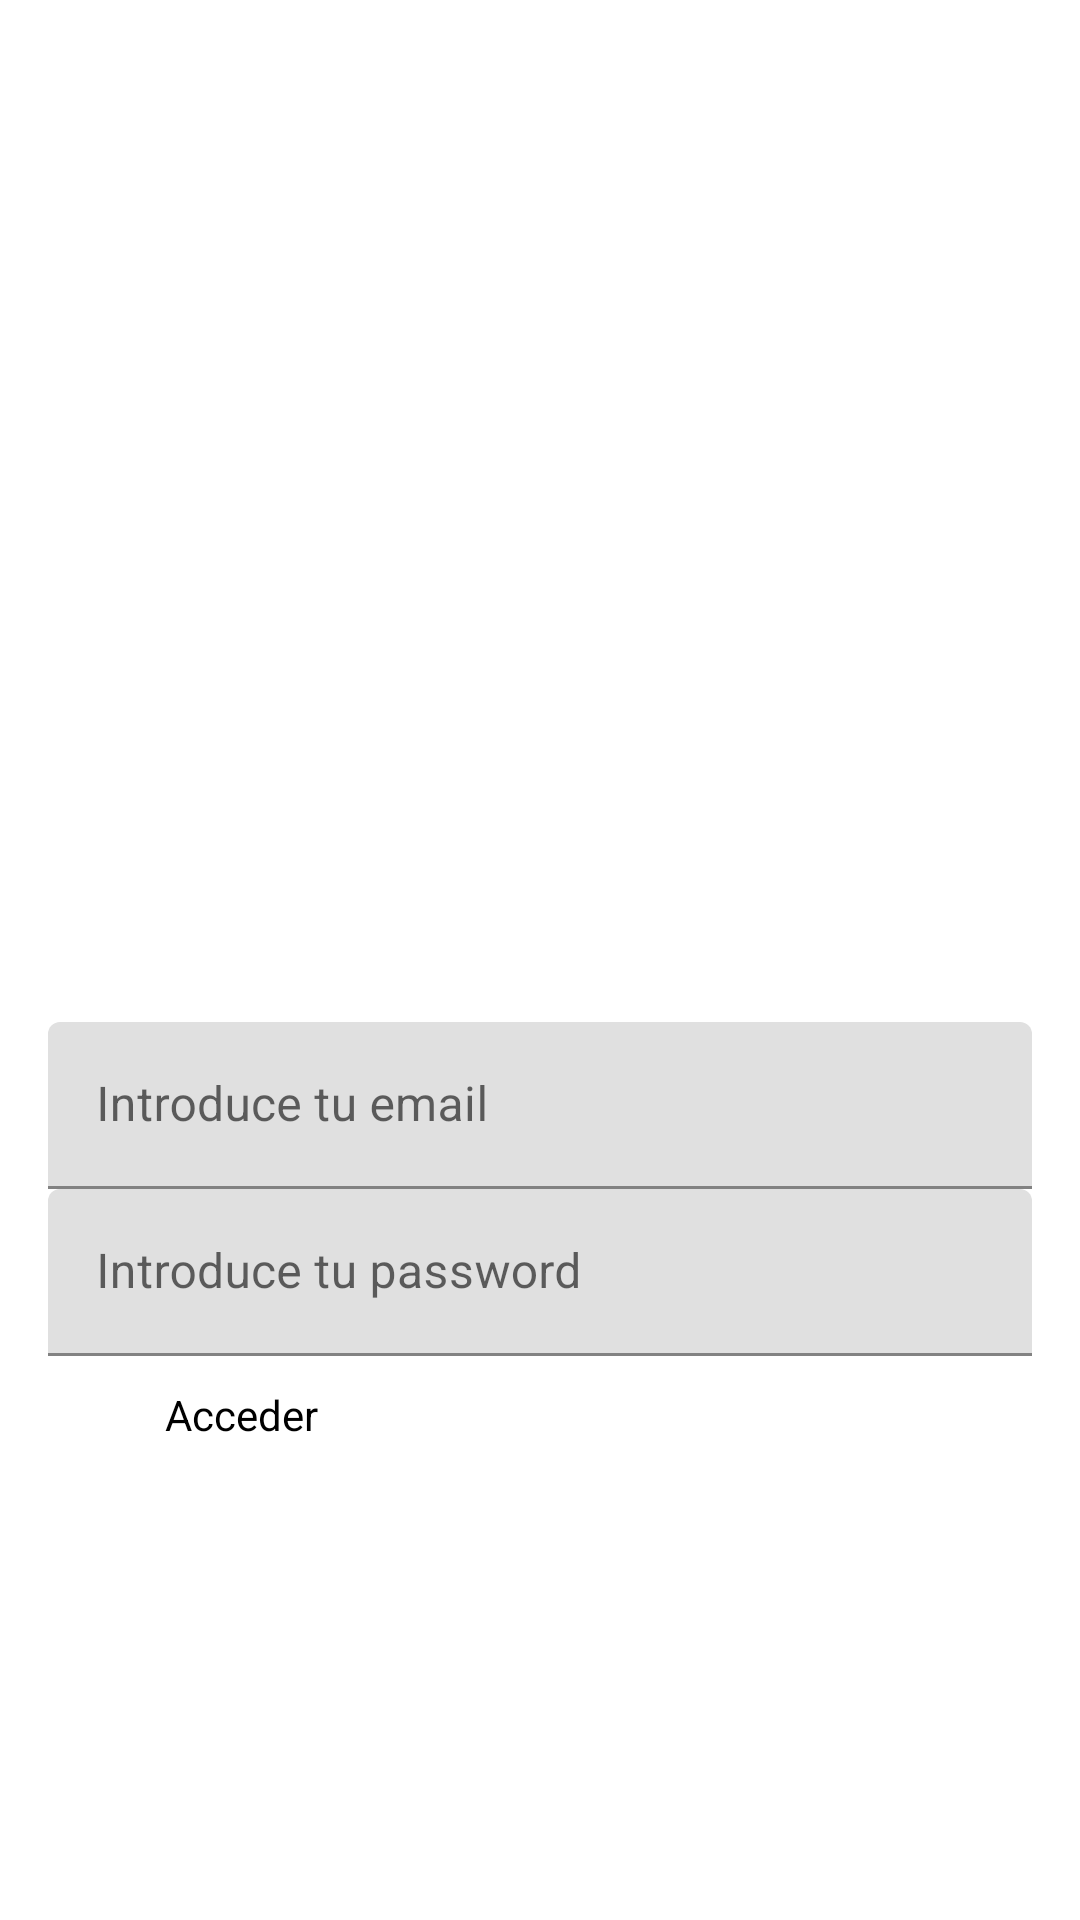

Produce the Android XML layout that renders to this screen, including the resource entries it uses.
<!-- AndroidManifest.xml: application theme AppTheme -->
<!-- res/layout/activity_login.xml -->
<?xml version="1.0" encoding="utf-8"?>
<LinearLayout
    xmlns:android="http://schemas.android.com/apk/res/android"
    xmlns:tools="http://schemas.android.com/tools"
    android:id="@+id/main"
    android:layout_width="match_parent"
    android:layout_height="match_parent"
    android:orientation="vertical"
    android:padding="16dp"
    android:gravity="center"
    tools:context=".LoginActivity">

    
    <ImageView
        android:id="@+id/loginImage"
        android:layout_width="150dp"
        android:layout_height="150dp"
        android:layout_marginBottom="32dp"
        android:contentDescription="@string/imagen_pokemones"
        android:src="@drawable/pokemones" />

    
    <com.google.android.material.textfield.TextInputLayout
        android:layout_width="match_parent"
        android:layout_height="wrap_content">

        <com.google.android.material.textfield.TextInputEditText
            android:id="@+id/et_email_login"
            android:layout_width="match_parent"
            android:layout_height="wrap_content"
            android:inputType="textEmailAddress"
            android:hint="@string/email" />
    </com.google.android.material.textfield.TextInputLayout>

    
    <com.google.android.material.textfield.TextInputLayout
        android:layout_width="match_parent"
        android:layout_height="wrap_content">

        <com.google.android.material.textfield.TextInputEditText
            android:id="@+id/et_password_login"
            android:layout_width="match_parent"
            android:layout_height="wrap_content"
            android:inputType="textPassword"
            android:hint="@string/password" />
    </com.google.android.material.textfield.TextInputLayout>

    
    <Button
        android:id="@+id/btn_login"
        android:layout_width="250dp"
        android:layout_height="wrap_content"
        android:onClick="clickAcceder"
        android:text="@string/login"
        android:layout_marginTop="10dp"/>

</LinearLayout>
<!-- resources referenced by this layout -->
<resources>
  <string name="email">Introduce tu email</string>
  <string name="imagen_pokemones">Imagen pokemones</string>
  <string name="login">Acceder</string>
  <string name="password">Introduce tu password</string>
  <style name="AppTheme" parent="Theme.MaterialComponents.DayNight.NoActionBar">
          
          <item name="colorPrimary">@color/blue</item>
          
          <item name="colorSecondary">@color/yellow</item>
          
          <item name="android:windowBackground">@color/white</item>
          
          <item name="android:textColorPrimary">@color/blue</item>
          
          <item name="android:textColorSecondary">@color/yellow</item>
          
          <item name="android:navigationBarColor">@color/blue</item>
          
          <item name="android:statusBarColor">@color/blue</item>
          
          <item name="buttonStyle">@style/ButtonStyle</item>
      </style>
  <color name="blue">#3B4CCA</color>
  <color name="yellow">#FFCC00</color>
  <color name="white">#FFFFFFFF</color>
  <style name="ButtonStyle">
          
          <item name="android:backgroundTint">@color/red</item>
          
          <item name="android:textColor">@color/black</item>
      </style>
  <color name="red">#FF0000</color>
  <color name="black">#FF000000</color>
</resources>
